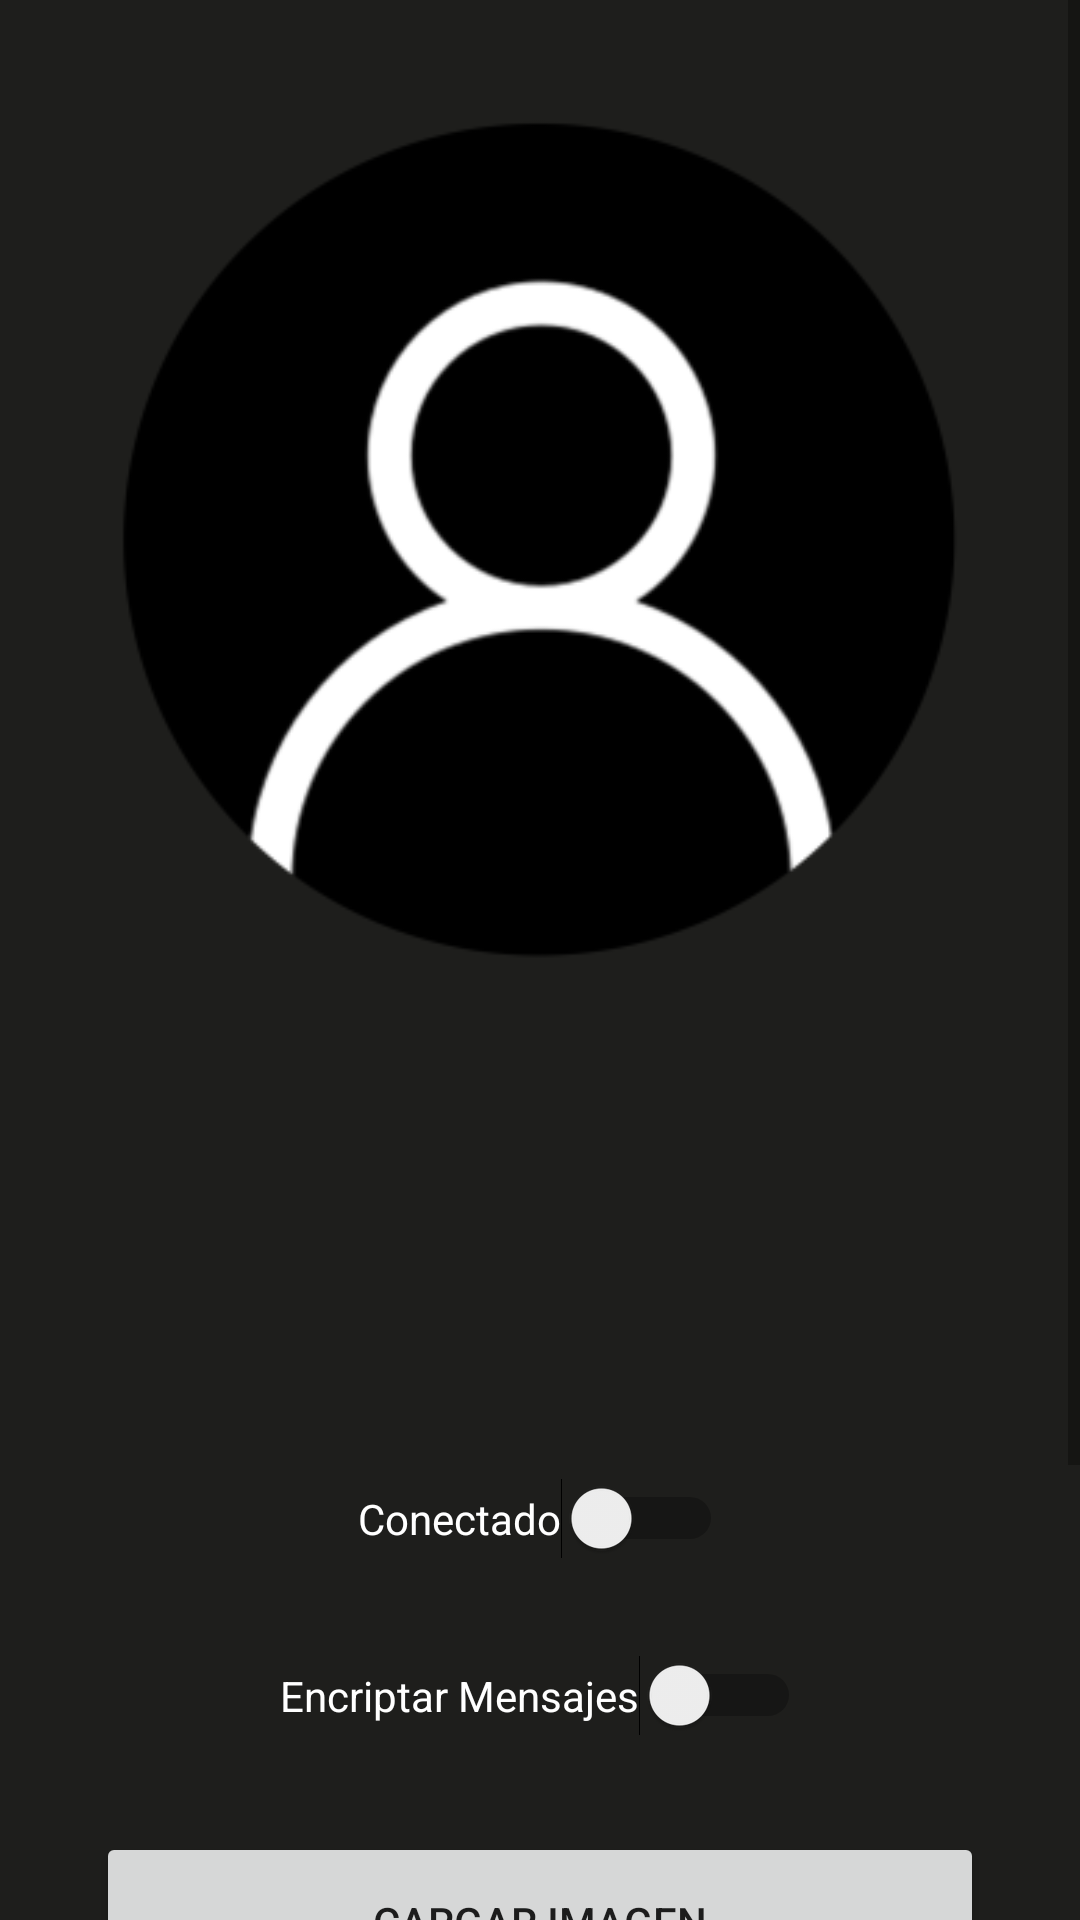

This screen was rendered from an Android layout file. Write that file and the resources it references.
<!-- AndroidManifest.xml: application theme Theme.POI -->
<!-- res/layout/fragment_perfil.xml -->
<?xml version="1.0" encoding="utf-8"?>
<FrameLayout xmlns:android="http://schemas.android.com/apk/res/android"
    xmlns:app="http://schemas.android.com/apk/res-auto"
    xmlns:tools="http://schemas.android.com/tools"
    android:layout_width="match_parent"
    android:layout_height="match_parent"
    android:background="#1e1e1c"
    tools:context=".fragment2">

    <ScrollView
        android:layout_width="match_parent"
        android:layout_height="match_parent">

        <LinearLayout
            android:layout_width="match_parent"
            android:layout_height="wrap_content"
            android:orientation="vertical">


            <androidx.constraintlayout.widget.ConstraintLayout
                android:layout_width="match_parent"
                android:layout_height="match_parent">

                <ImageView
                    android:id="@+id/imgProfile"
                    android:layout_width="300dp"
                    android:layout_height="300dp"
                    android:layout_marginTop="32dp"
                    android:background="@mipmap/ic_profile_foreground"
                    android:foreground="@drawable/image_rounded"
                    app:layout_constraintEnd_toEndOf="parent"
                    app:layout_constraintStart_toStartOf="parent"
                    app:layout_constraintTop_toTopOf="parent" />

                <TextView
                    android:id="@+id/txtPerfilName"
                    android:layout_width="wrap_content"
                    android:layout_height="wrap_content"
                    android:layout_marginTop="32dp"
                    android:textColor="@color/white"
                    android:textSize="24sp"
                    app:layout_constraintEnd_toEndOf="parent"
                    app:layout_constraintStart_toStartOf="parent"
                    app:layout_constraintTop_toBottomOf="@+id/imgProfile" />

                <TextView
                    android:id="@+id/txtPerfilEmail"
                    android:layout_width="wrap_content"
                    android:layout_height="wrap_content"
                    android:layout_marginTop="32dp"
                    android:textColor="@color/white"
                    android:textSize="24sp"
                    app:layout_constraintEnd_toEndOf="parent"
                    app:layout_constraintStart_toStartOf="parent"
                    app:layout_constraintTop_toBottomOf="@+id/txtPerfilName" />

                <Button
                    android:id="@+id/btnImageUpload"
                    android:layout_width="0dp"
                    android:layout_height="60dp"
                    android:layout_marginStart="32dp"
                    android:layout_marginTop="32dp"
                    android:layout_marginEnd="32dp"
                    android:text="CARGAR IMAGEN"
                    app:cornerRadius="20dp"
                    app:layout_constraintEnd_toEndOf="parent"
                    app:layout_constraintStart_toStartOf="parent"
                    app:layout_constraintTop_toBottomOf="@+id/encryptSwitch" />

                <Button
                    android:id="@+id/btnSignOut"
                    android:layout_width="0dp"
                    android:layout_height="60dp"
                    android:layout_marginStart="32dp"
                    android:layout_marginTop="16dp"
                    android:layout_marginEnd="32dp"
                    android:layout_marginBottom="16dp"
                    android:text="Cerrar Sesion"
                    app:cornerRadius="20dp"
                    app:layout_constraintBottom_toBottomOf="parent"
                    app:layout_constraintEnd_toEndOf="parent"
                    app:layout_constraintStart_toStartOf="parent"
                    app:layout_constraintTop_toBottomOf="@+id/btnVerPts" />

                <Switch
                    android:id="@+id/statusSwitch"
                    android:layout_width="wrap_content"
                    android:layout_height="wrap_content"
                    android:layout_marginTop="32dp"
                    android:layout_marginBottom="32dp"
                    android:text="Conectado"
                    android:textColor="@color/white"
                    app:layout_constraintBottom_toTopOf="@+id/encryptSwitch"
                    app:layout_constraintEnd_toEndOf="parent"
                    app:layout_constraintStart_toStartOf="parent"
                    app:layout_constraintTop_toBottomOf="@+id/txtPerfilEmail" />

                <Switch
                    android:id="@+id/encryptSwitch"
                    android:layout_width="wrap_content"
                    android:layout_height="wrap_content"
                    android:layout_marginTop="32dp"
                    android:text="Encriptar Mensajes"
                    android:textColor="@color/white"
                    app:layout_constraintEnd_toEndOf="parent"
                    app:layout_constraintStart_toStartOf="parent"
                    app:layout_constraintTop_toBottomOf="@+id/statusSwitch" />

                <Button
                    android:id="@+id/btnVerPts"
                    android:layout_width="0dp"
                    android:layout_height="60dp"
                    android:layout_marginStart="32dp"
                    android:layout_marginTop="16dp"
                    android:layout_marginEnd="32dp"
                    android:text="Ver Reputacion"
                    app:cornerRadius="20dp"
                    app:layout_constraintEnd_toEndOf="parent"
                    app:layout_constraintHorizontal_bias="0.0"
                    app:layout_constraintStart_toStartOf="parent"
                    app:layout_constraintTop_toBottomOf="@+id/btnImageUpload" />

            </androidx.constraintlayout.widget.ConstraintLayout>

        </LinearLayout>
    </ScrollView>

</FrameLayout>
<!-- resources referenced by this layout -->
<resources>
  <color name="white">#FFFFFFFF</color>
  <!-- drawable image_rounded (drawable) -->
  <?xml version="1.0" encoding="UTF-8"?>
  <shape xmlns:android="http://schemas.android.com/apk/res/android"
      android:innerRadiusRatio="2"
      android:shape="ring"
      android:thicknessRatio="1"
      android:useLevel="false">
      <gradient
          android:type="radial"
          android:gradientRadius="8dp"
          android:endColor="#1e1e1c"
          />
  </shape>
  <!-- mipmap ic_profile_foreground: png bitmap (mipmap-hdpi, 5308 bytes) -->
  <style name="Theme.POI" parent="Theme.MaterialComponents.DayNight.NoActionBar">
          
          <item name="colorPrimary">@color/purple_500</item>
          <item name="colorPrimaryVariant">@color/purple_700</item>
          <item name="colorOnPrimary">@color/white</item>
          
          <item name="colorSecondary">@color/teal_200</item>
          <item name="colorSecondaryVariant">@color/teal_700</item>
          <item name="colorOnSecondary">@color/black</item>
          
          <item name="android:statusBarColor" tools:targetApi="l">@color/toolbar</item>
          
      </style>
  <color name="purple_500">#0073FF</color>
  <color name="purple_700">#FF3700B3</color>
  <color name="teal_200">#0073FF</color>
  <color name="teal_700">#012D62</color>
  <color name="black">#FF000000</color>
  <color name="toolbar">#010101</color>
</resources>
